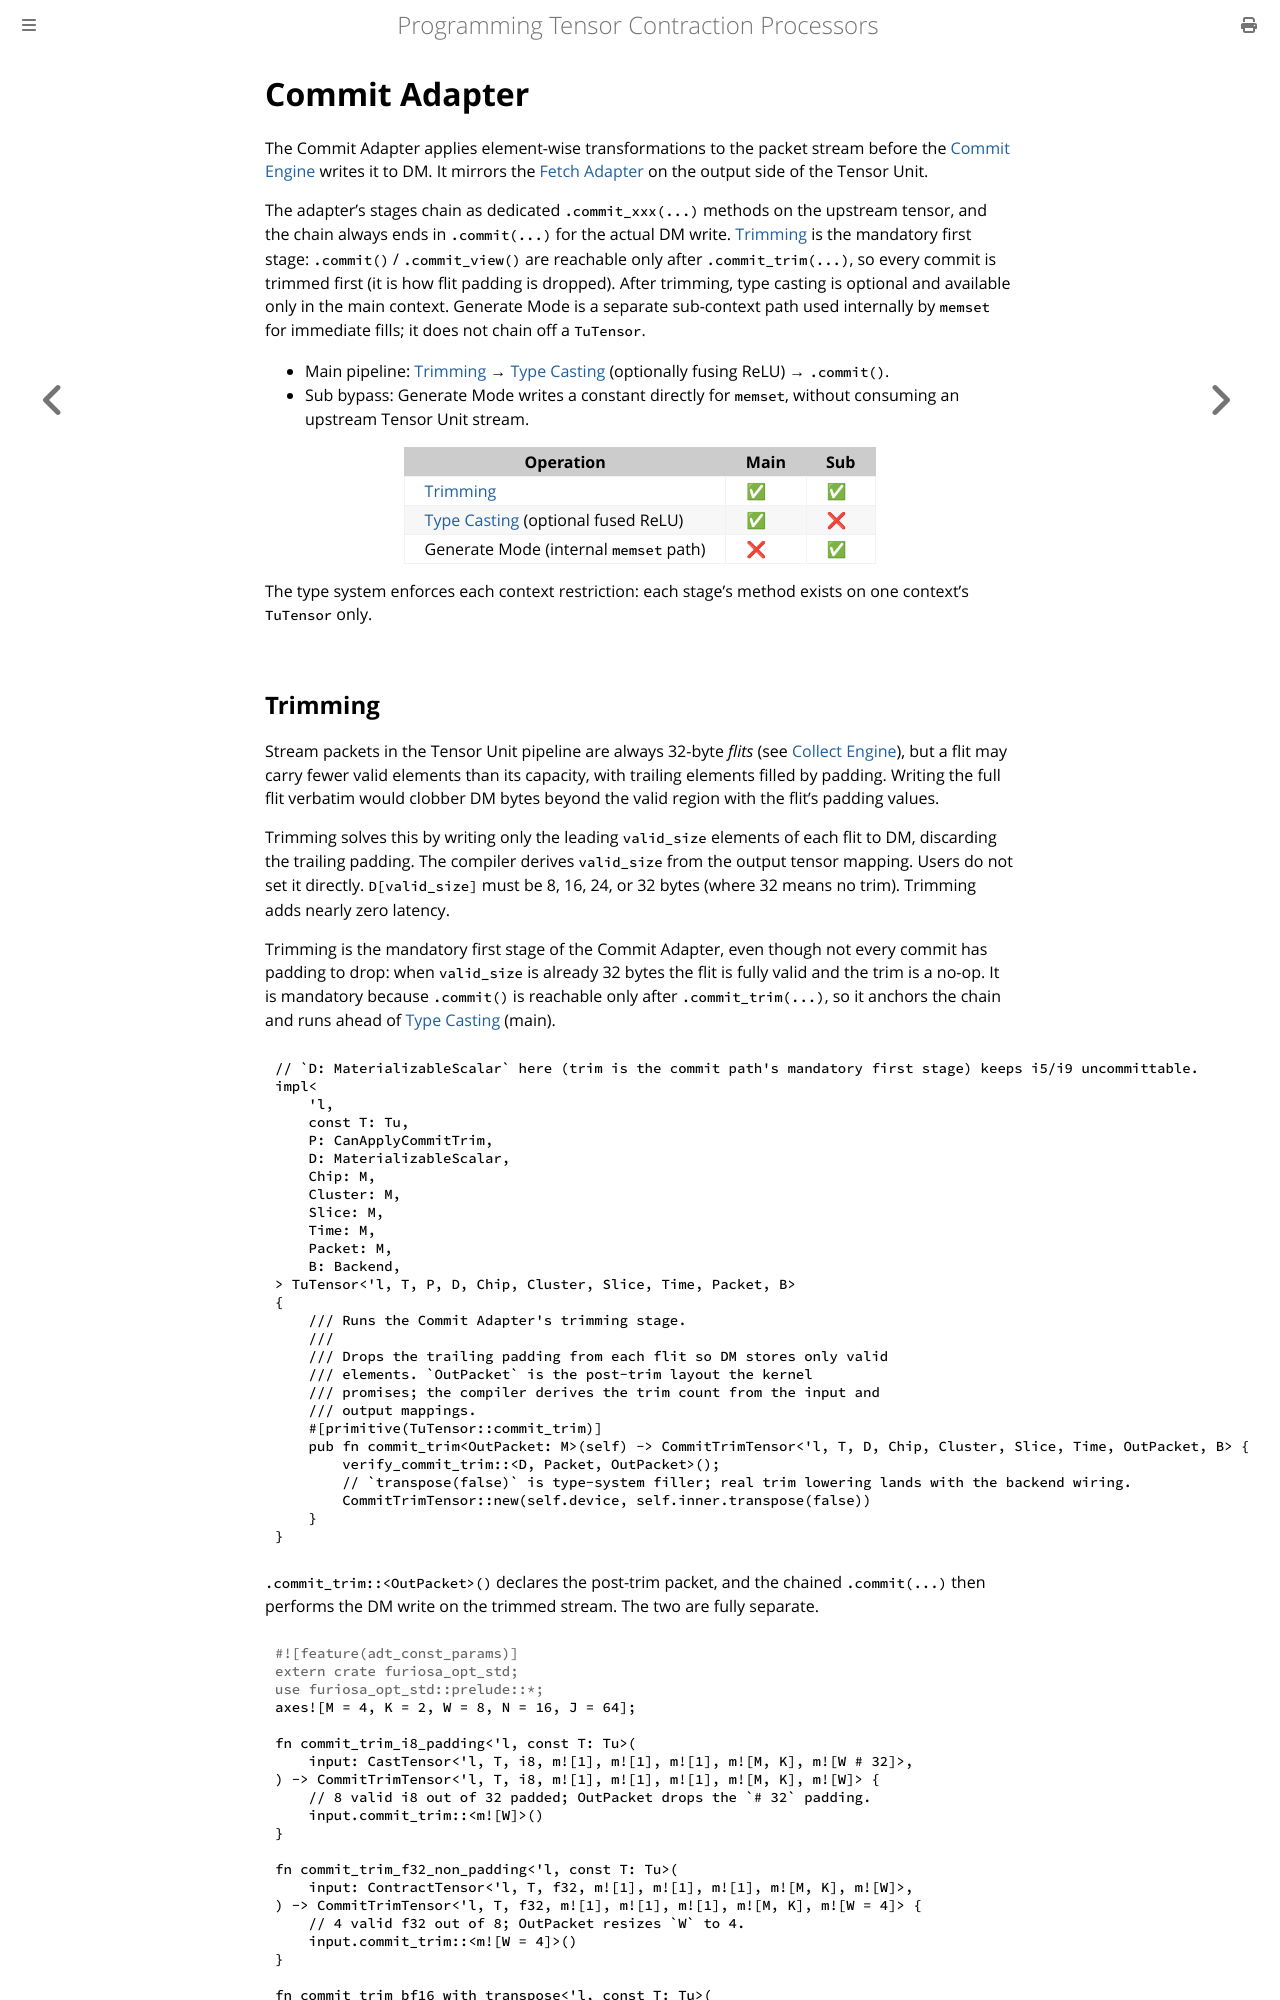

repository: furiosa-ai/furiosa-opt · page: book/computing-tensors/commit-adapter.html · generator: mdbook

# Commit Adapter

The Commit Adapter applies element-wise transformations to the packet stream before the [Commit Engine](../moving-tensors/commit-engine.md) writes it to DM.
It mirrors the [Fetch Adapter](./fetch-adapter.md) on the output side of the Tensor Unit.

The adapter's stages chain as dedicated `.commit_xxx(...)` methods on the upstream tensor, and the chain always ends in `.commit(...)` for the actual DM write.
[Trimming](#trimming) is the mandatory first stage: `.commit()` / `.commit_view()` are reachable only after `.commit_trim(...)`, so every commit is trimmed first (it is how flit padding is dropped).
The other public stage is optional type casting, and main and sub contexts then diverge.
Generate Mode is a separate sub-context path used internally by `memset` for immediate fills; it does not chain off a `TuTensor`.

- Main pipeline: [Trimming](#trimming) → [Type Casting](#type-casting) (optionally fusing ReLU) → `.commit()`.
- Sub bypass: Generate Mode writes a constant directly for `memset`, without consuming an upstream Tensor Unit stream.

| Operation | Main | Sub |
| --- | --- | --- |
| [Trimming](#trimming) | ✅ | ✅ |
| [Type Casting](#type-casting) (optional fused ReLU) | ✅ | ❌ |
| Generate Mode (internal `memset` path) | ❌ | ✅ |
